Run: headless pygame with SDL's dummy video driver; simulated clock (each Clock.tick advances the game by its frame time, no real sleeping); random seed 0; keys injected as events and as key.get_pressed() state; no mouse input.
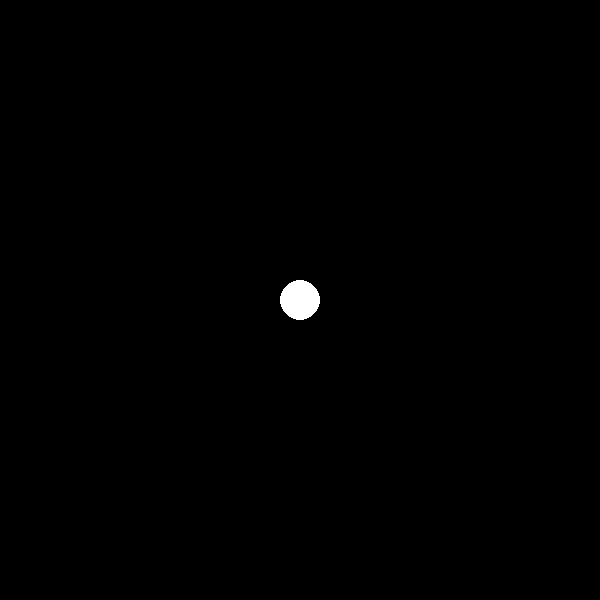
Frame 1 of 4 · flips 1–60 · no input
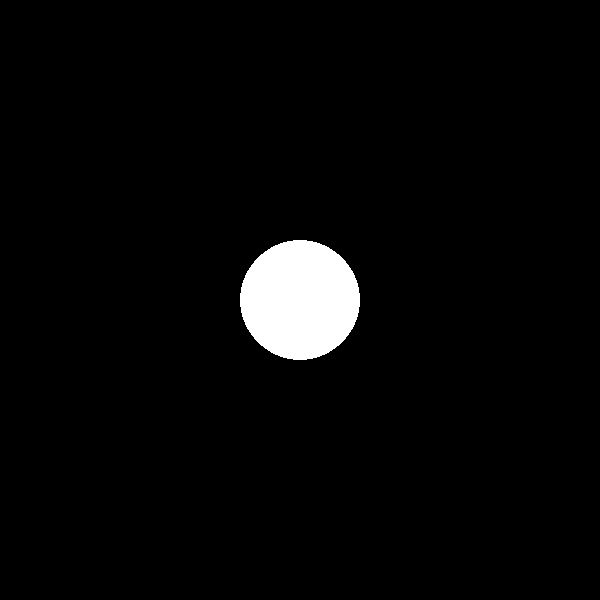
Frame 2 of 4 · flips 61–180 · tapped SPACE, RETURN · held RIGHT (→), D
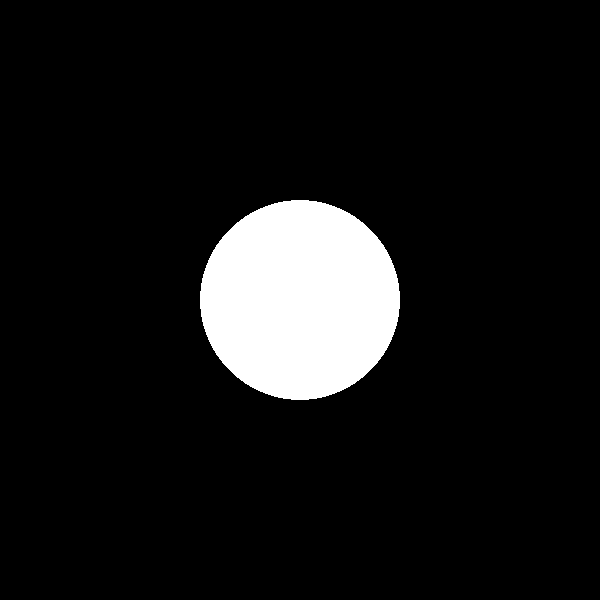
Frame 3 of 4 · flips 181–300 · held DOWN (↓), S
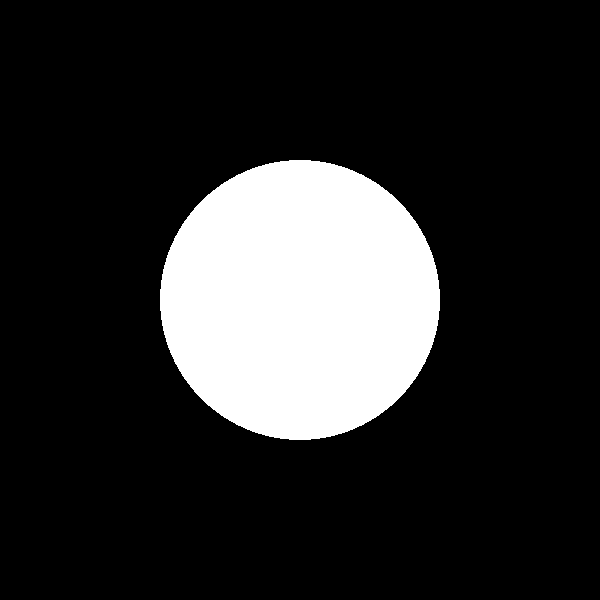
Frame 4 of 4 · flips 301–420 · held LEFT (←), A, UP (↑), W

The pygame program that drew these frames:

import pygame
pygame.init()

screen = pygame.display.set_mode((600, 600))
pygame.display.set_caption('Shapes!!')

radius = negative = 10

while True:
    for event in pygame.event.get():
        if event.type == pygame.QUIT:
            quit()

    screen.fill((0, 0, 0))

    pygame.draw.circle(screen, (255, 255, 255), (300, 300), radius)
    radius, negative = radius + negative, -negative if radius + negative == 300 or radius + negative == 10 else negative

    # radius += negative
    # if radius == 300 or radius == 10:
    #     negative = -negative

    pygame.display.update()
